21-way image classification set "data" from GitHub (DenizAltunkapan/greek-letters-cnn); label vocabulary: alpha, beta, chi, delta, epsilon, eta, gamma, iota, kappa, lambda, lamda, omega, omicron, phi, psi, rho, sigma, tau, theta, upsilon, zeta.

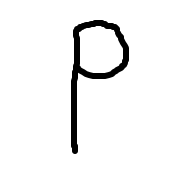
Label: rho

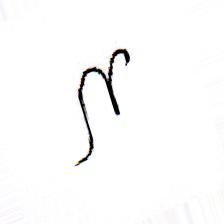
Label: eta

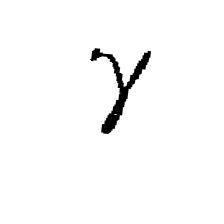
Label: gamma

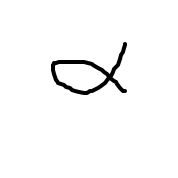
Label: alpha

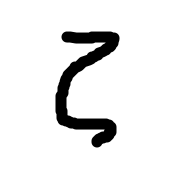
Label: zeta

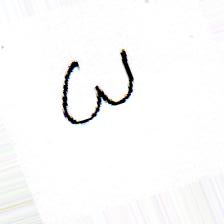
Label: omega
